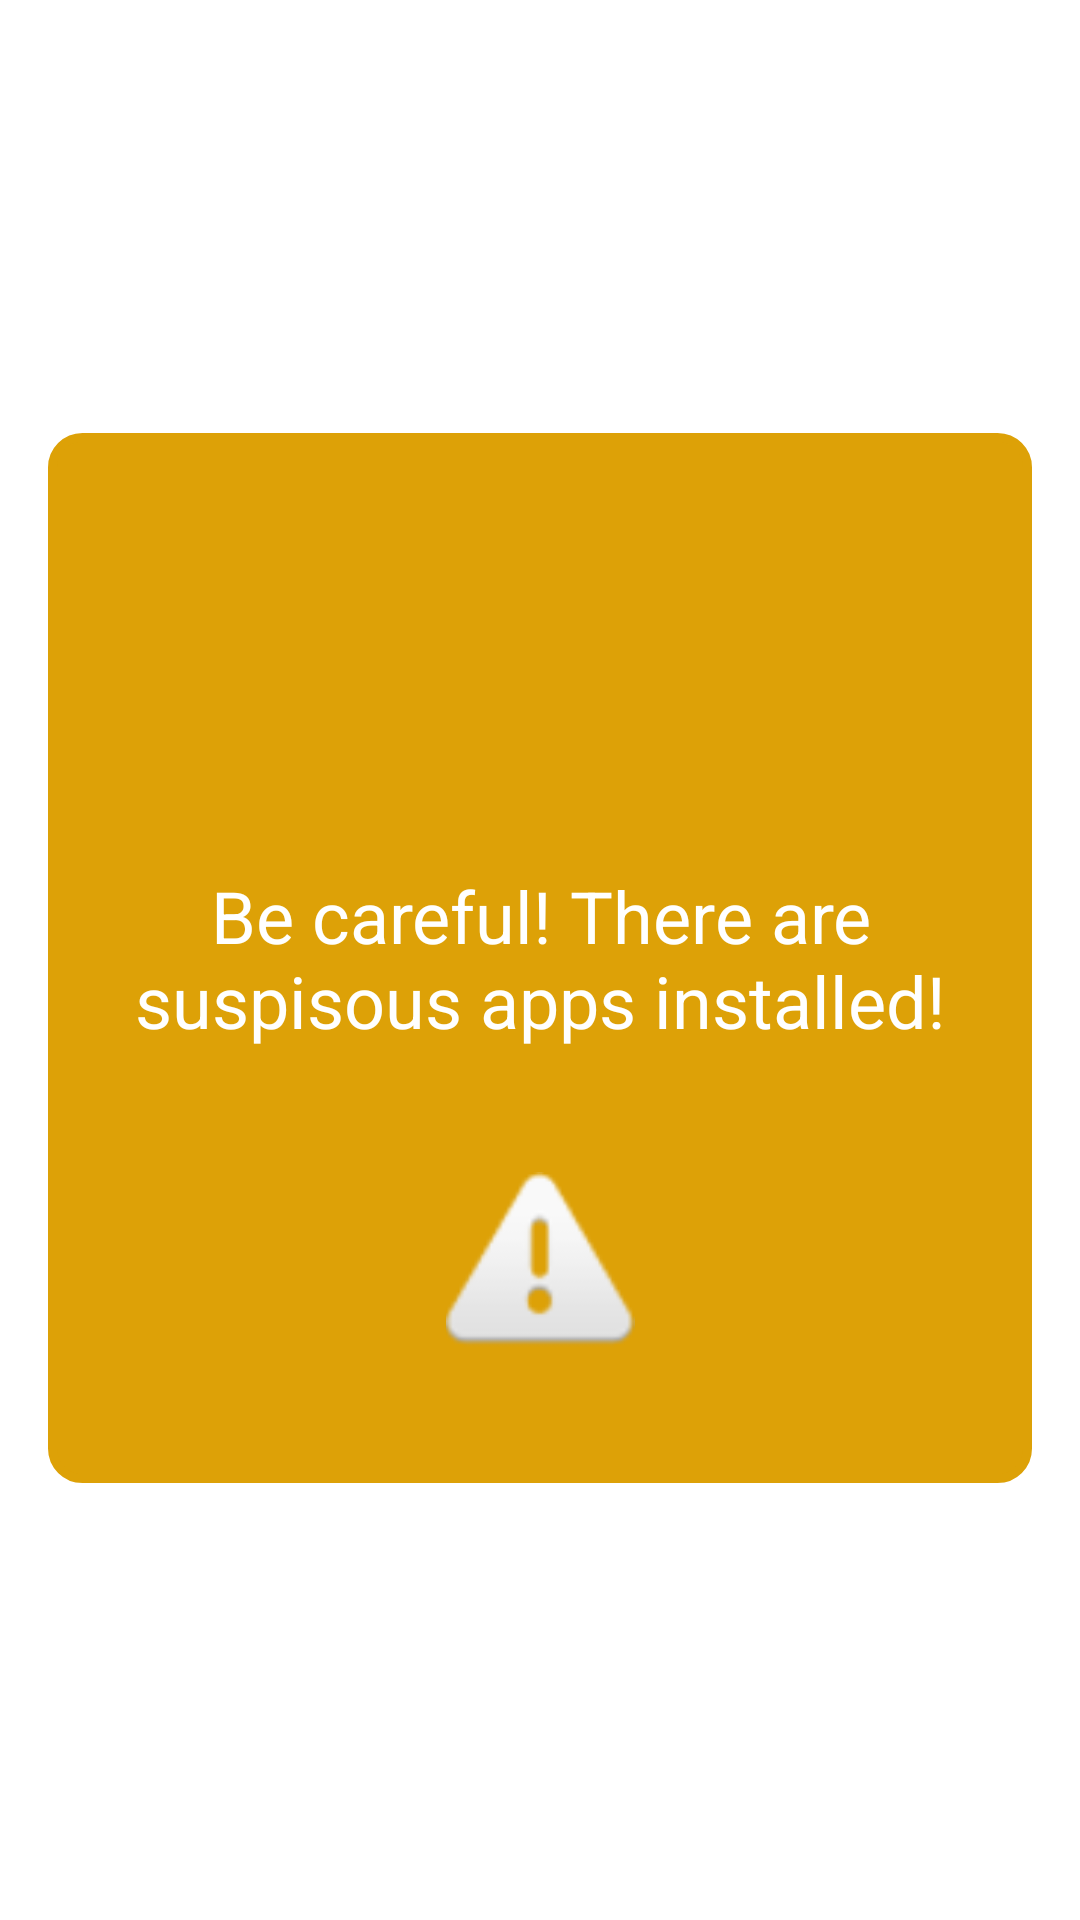

Reconstruct the res/layout file that produces this screen, plus the resources it refers to.
<!-- AndroidManifest.xml: application theme Theme.AppScan -->
<!-- res/layout/fragment_sus.xml -->
<?xml version="1.0" encoding="utf-8"?>
<androidx.constraintlayout.widget.ConstraintLayout xmlns:android="http://schemas.android.com/apk/res/android"
    xmlns:app="http://schemas.android.com/apk/res-auto"
    xmlns:tools="http://schemas.android.com/tools"
    android:layout_width="match_parent"
    android:layout_height="match_parent"
    android:background="#FFFFFF">

    <androidx.constraintlayout.widget.ConstraintLayout
        android:id="@+id/constraintLayout3"
        android:layout_width="0dp"
        android:layout_height="350dp"
        android:layout_marginLeft="16dp"
        android:layout_marginRight="16dp"
        android:background="@drawable/shape_sus"
        android:paddingLeft="16dp"
        android:paddingRight="16dp"
        app:layout_constraintBottom_toBottomOf="parent"
        app:layout_constraintEnd_toEndOf="parent"
        app:layout_constraintHorizontal_bias="1.0"
        app:layout_constraintStart_toStartOf="parent"
        app:layout_constraintTop_toTopOf="parent"
        app:layout_constraintVertical_bias="0.498">

        <ImageView
            android:id="@+id/imageView"
            android:layout_width="80dp"
            android:layout_height="63dp"
            app:layout_constraintBottom_toBottomOf="parent"
            app:layout_constraintEnd_toEndOf="parent"
            app:layout_constraintStart_toStartOf="parent"
            app:layout_constraintTop_toBottomOf="@+id/textViewSafe"
            app:srcCompat="@android:drawable/ic_dialog_alert" />

        <TextView
            android:id="@+id/textViewSafe"
            android:layout_width="wrap_content"
            android:layout_height="wrap_content"
            android:text="Be careful! There are suspisous apps installed!"
            android:textAlignment="center"
            android:textColor="#FFFFFF"
            android:textSize="24sp"
            app:layout_constraintBottom_toBottomOf="parent"
            app:layout_constraintEnd_toEndOf="parent"
            app:layout_constraintStart_toStartOf="parent"
            app:layout_constraintTop_toTopOf="parent"
            tools:text="Be careful! There are suspisous apps installed!" />
    </androidx.constraintlayout.widget.ConstraintLayout>

    <Button
        android:id="@+id/button_sus"
        style="@style/Widget.MaterialComponents.Button"
        android:layout_width="wrap_content"
        android:layout_height="wrap_content"
        android:backgroundTint="#DDA107"
        android:text="Back Home"
        android:textAlignment="center"
        app:layout_constraintBottom_toBottomOf="parent"
        app:layout_constraintEnd_toEndOf="parent"
        app:layout_constraintStart_toStartOf="parent"
        app:layout_constraintTop_toBottomOf="@+id/constraintLayout3" />
</androidx.constraintlayout.widget.ConstraintLayout>
<!-- resources referenced by this layout -->
<resources>
  <!-- drawable shape_sus (drawable) -->
  <?xml version="1.0" encoding="UTF-8"?>
  <shape xmlns:android="http://schemas.android.com/apk/res/android">
      <solid android:color="#DDA107"/>
      <stroke android:width="3dp" android:color="#DDA107" />
      <corners android:radius="10dp"/>
      <padding android:left="0dp" android:top="0dp" android:right="0dp" android:bottom="0dp" />
  </shape>
  <style name="Theme.AppScan" parent="Theme.MaterialComponents.DayNight.DarkActionBar">
          
          <item name="colorPrimary">@color/purple_500</item>
          <item name="colorPrimaryVariant">@color/purple_700</item>
          <item name="colorOnPrimary">@color/white</item>
          
          <item name="colorSecondary">@color/teal_200</item>
          <item name="colorSecondaryVariant">@color/teal_700</item>
          <item name="colorOnSecondary">@color/black</item>
          
          <item name="android:statusBarColor" tools:targetApi="l">?attr/colorPrimaryVariant</item>
          
      </style>
  <!-- not gathered from this repository: default colours our renderer supplied (Android Studio template values) -->
  <color name="purple_500">#FF6200EE</color>
  <color name="purple_700">#FF3700B3</color>
  <color name="teal_200">#FF03DAC5</color>
  <color name="teal_700">#FF018786</color>
  <color name="black">#FF000000</color>
  <color name="white">#FFFFFFFF</color>
</resources>
